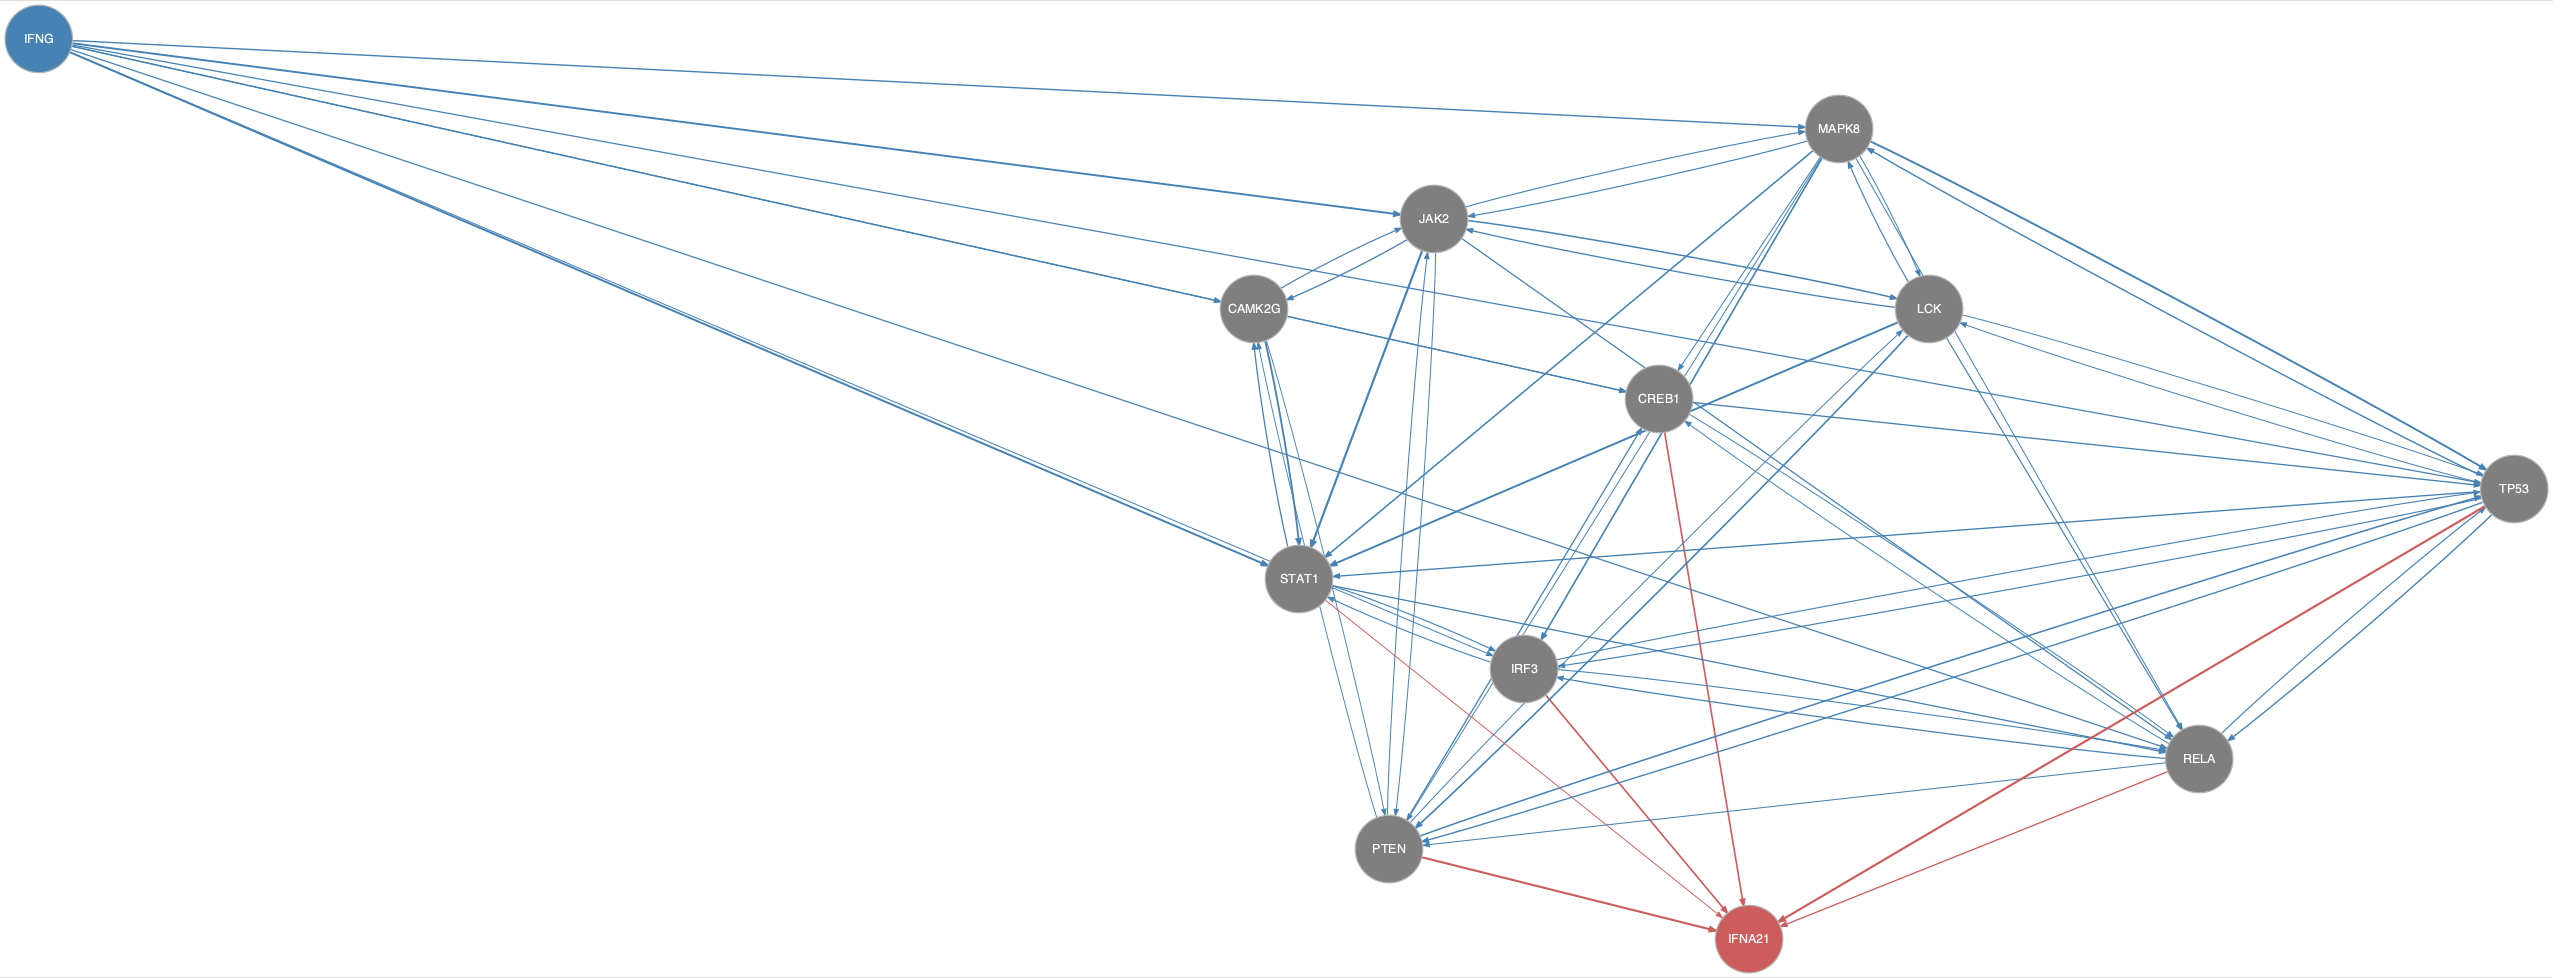

Data behind this chart, as committed beside it:
from	to
CAMK2G	CREB1
CAMK2G	JAK2
CAMK2G	PTEN
CAMK2G	STAT1
CREB1	RELA
CREB1	TP53
IFNG	CAMK2G
IFNG	CREB1
IFNG	IRF3
IFNG	JAK2
IFNG	MAPK8
IFNG	RELA
IFNG	STAT1
IFNG	TP53
IRF3	RELA
IRF3	STAT1
IRF3	TP53
JAK2	CAMK2G
JAK2	LCK
JAK2	MAPK8
JAK2	PTEN
JAK2	RELA
JAK2	STAT1
LCK	JAK2
LCK	MAPK8
LCK	PTEN
LCK	RELA
LCK	STAT1
LCK	TP53
MAPK8	CREB1
MAPK8	IRF3
MAPK8	JAK2
MAPK8	LCK
MAPK8	PTEN
MAPK8	RELA
MAPK8	STAT1
MAPK8	TP53
PTEN	CAMK2G
PTEN	CREB1
PTEN	JAK2
PTEN	LCK
PTEN	TP53
RELA	CREB1
RELA	IRF3
RELA	PTEN
RELA	TP53
STAT1	CAMK2G
STAT1	IRF3
STAT1	RELA
TP53	IRF3
TP53	LCK
TP53	MAPK8
TP53	PTEN
TP53	RELA
TP53	STAT1
CREB1	IFNA21
IRF3	IFNA21
PTEN	IFNA21
RELA	IFNA21
STAT1	IFNA21
... 1 more rows
